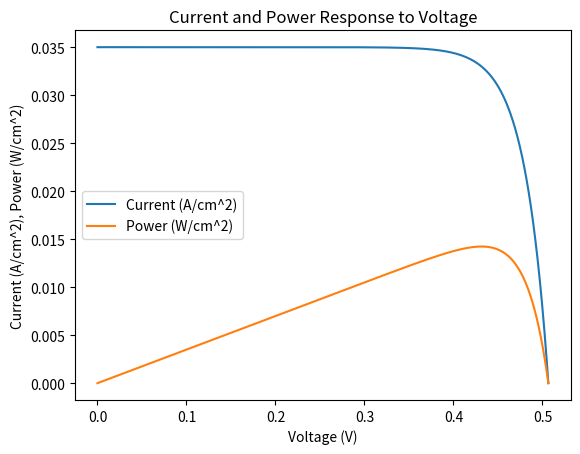

Generate this figure with matplotlib:
import matplotlib.pyplot as plt
import numpy as np
from scipy.optimize import brentq

e = 1.602E-19
k = 1.381E-23

T = 273+32
iL = 0.035
io = 1.5E-10

partii = lambda Vm: np.exp((e*Vm)/(k*T)) * (1 + (e*Vm)/(k*T)) - 1 - iL/io
Vm = brentq(partii, 0, 1)
# print(Vm)

Voc = k*T/e*np.log(iL/io+1)
Ifunc = lambda V: iL - io*(np.exp((e*V)/(k*T)) -1)

V = np.arange(0, Voc, 0.0001)
I = [Ifunc(i) for i in V]
P = [I[i]*V[i] for i in range(len(V))]

plt.plot(V, I, V, P)
plt.title("Current and Power Response to Voltage")
plt.xlabel("Voltage (V)")
plt.ylabel("Current (A/cm^2), Power (W/cm^2)")
plt.legend(("Current (A/cm^2)", "Power (W/cm^2)"))
plt.show()
